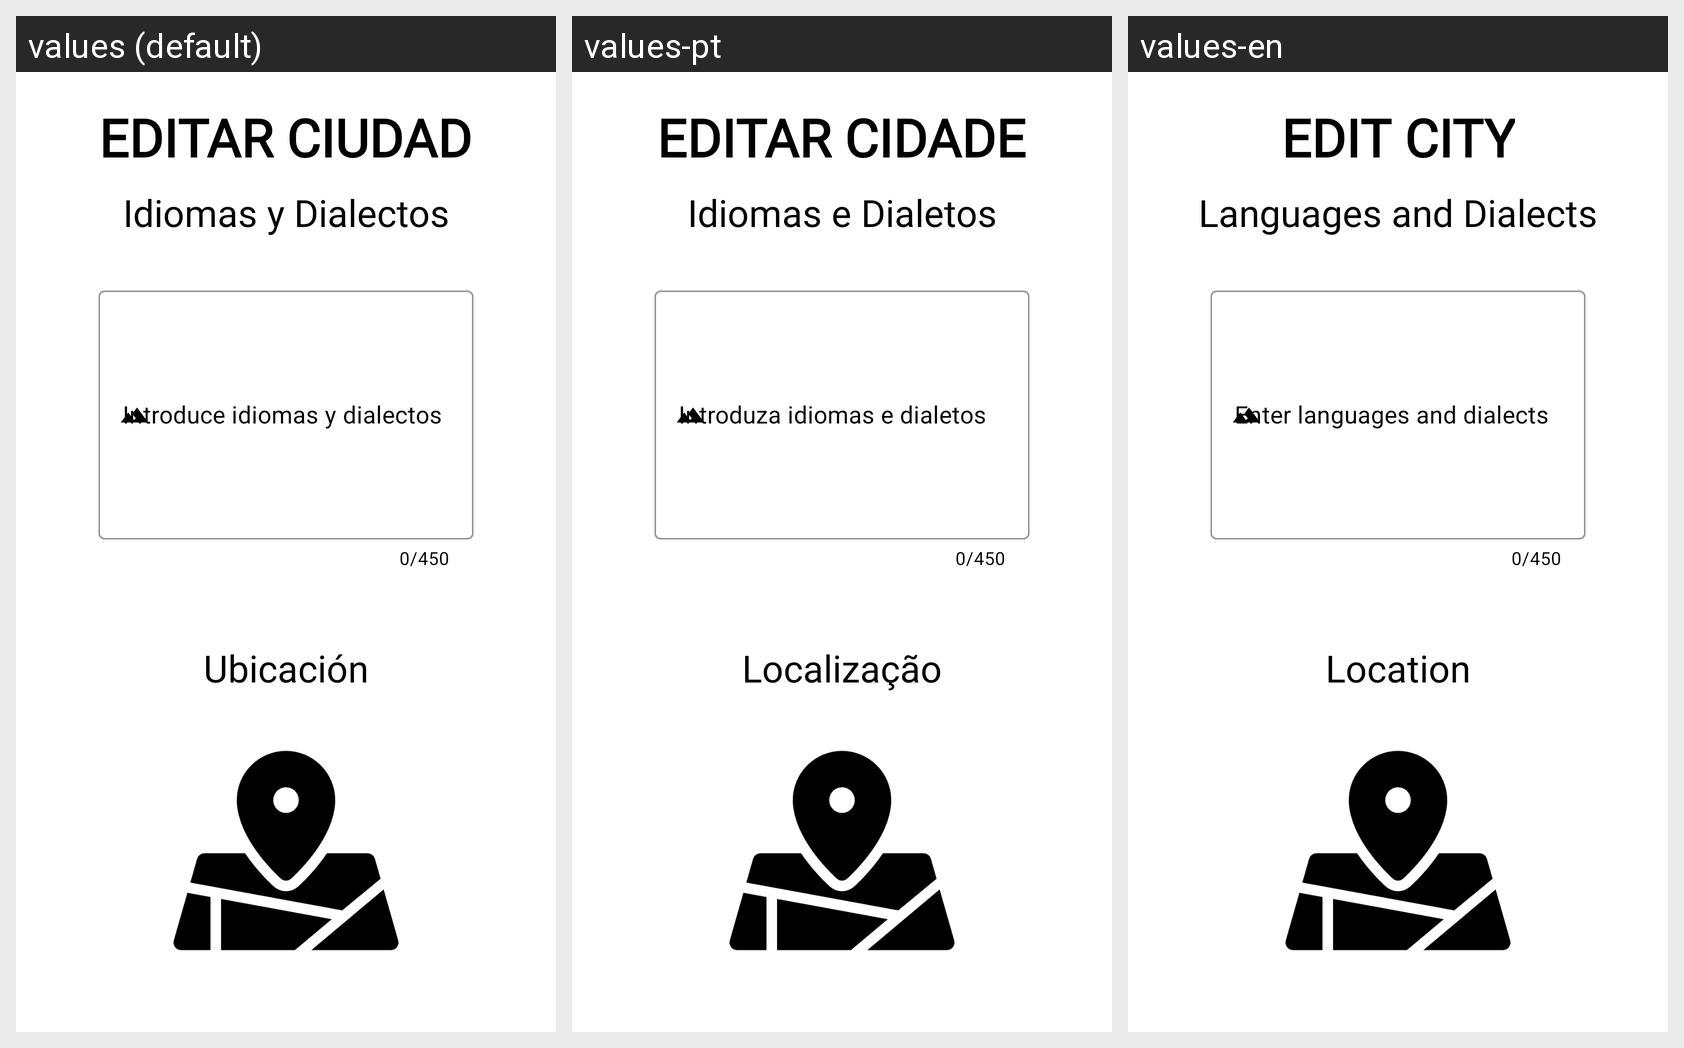

The Android screen above is rendered under several locales of the same app. Produce the string resources it draws, with the default and per-locale values.
Android screen res/layout/fragment_editar_ciudad6.xml rendered under 3 locales, left to right: values (default), values-pt, values-en. Device: Nexus 5 (rendered at 1080×1920; each locale shown at half size, 540×960, under a caption strip naming it); theme Theme.GuiaViaje.
Other locales in the repository, not shown: values-de, values-fr, values-it.
Strings drawn on this screen, with the default value and each locale's value (text and hints the layout hard-codes, and strings that could not be matched under every locale, appear in the picture but are not listed):

framgent_EDITAR_ciudad_registrarciudad
  values: EDITAR CIUDAD
  values-pt: EDITAR CIDADE
  values-en: EDIT CITY

idiomaDialecto
  values: Idiomas y Dialectos
  values-pt: Idiomas e Dialetos
  values-en: Languages and Dialects

idiomadialecto
  values: Introduce idiomas y dialectos
  values-pt: Introduza idiomas e dialetos
  values-en: Enter languages and dialects

aniadirubi_ubi
  values: Ubicación
  values-pt: Localização
  values-en: Location
